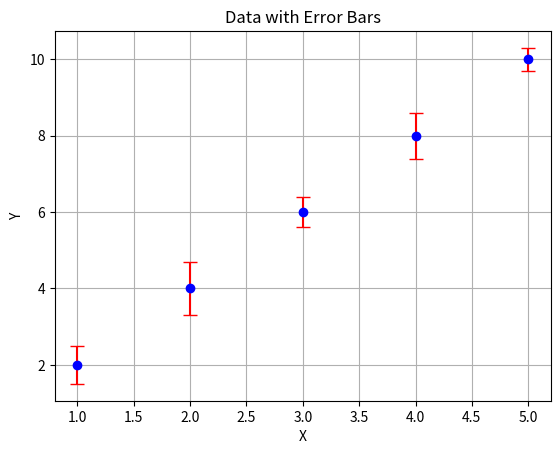

Write the Python code that produced this figure.
import matplotlib.pyplot as plt
import numpy as np

# Sample data
x = np.array([1, 2, 3, 4, 5])
y = np.array([2, 4, 6, 8, 10])
error = np.array([0.5, 0.7, 0.4, 0.6, 0.3])

# Plot with error bars
plt.errorbar(x, y, yerr=error, fmt='o', capsize=5, color='blue', ecolor='red')
plt.title("Data with Error Bars")
plt.xlabel("X")
plt.ylabel("Y")
plt.grid(True)
plt.show()